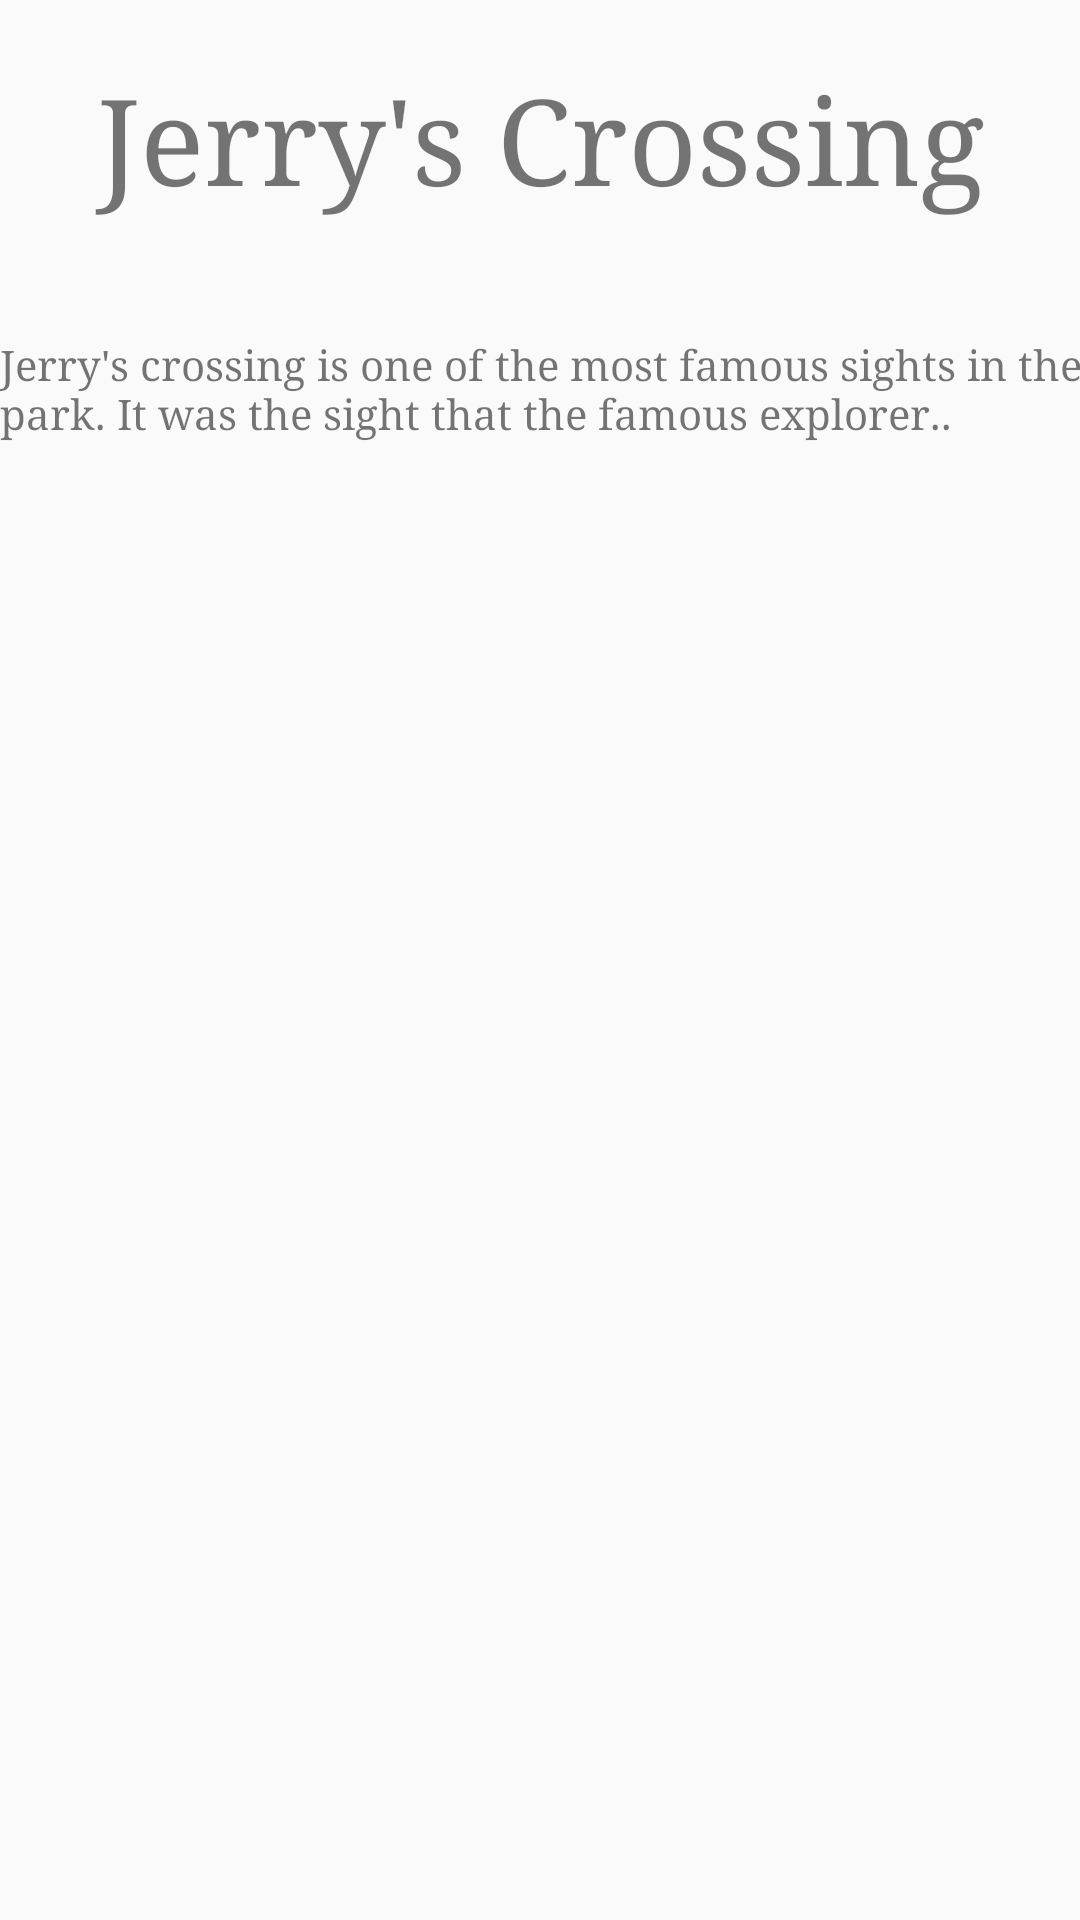

Produce the Android XML layout that renders to this screen, including the resource entries it uses.
<!-- AndroidManifest.xml: application theme AppTheme -->
<!-- res/layout/activity_sign_info.xml -->
<?xml version="1.0" encoding="utf-8"?>
<android.support.v4.widget.NestedScrollView xmlns:android="http://schemas.android.com/apk/res/android"
    xmlns:tools="http://schemas.android.com/tools"
    android:id="@+id/activity_sign_info"
    android:layout_width="match_parent"
    android:layout_height="match_parent"
    android:paddingBottom="@dimen/activity_vertical_margin"
    android:paddingLeft="@dimen/activity_horizontal_margin"
    android:paddingRight="@dimen/activity_horizontal_margin"
    android:paddingTop="@dimen/activity_vertical_margin"
    tools:context="com.p3.t04parkfieldguide.parkfieldguidehi_fiprototype.SignInfo">

    <RelativeLayout
        android:layout_width="match_parent"
        android:layout_height="match_parent">

        <TextView
            android:text="Jerry's Crossing"
            android:typeface="serif"
            android:textSize="40dp"
            android:layout_margin="20dp"
            android:gravity="center_horizontal"
            android:layout_width="match_parent"
            android:layout_height="wrap_content"
            android:id="@+id/signHeader" />

        <TextView
            android:text="@string/sign_info"
            android:typeface="serif"
            android:layout_marginTop="20dp"
            android:layout_width="match_parent"
            android:layout_height="match_parent"
            android:layout_below="@id/signHeader"/>

    </RelativeLayout>

</android.support.v4.widget.NestedScrollView>
<!-- resources referenced by this layout -->
<resources>
  <string name="sign_info">
          "Jerry's crossing is one of the most famous sights in the park. It was the sight that the famous explorer.."
      </string>
  <style name="AppTheme" parent="Theme.AppCompat.Light.DarkActionBar">
          
          <item name="colorPrimary">@color/colorPrimary</item>
          <item name="colorPrimaryDark">@color/colorPrimaryDark</item>
          <item name="colorAccent">@color/colorAccent</item>
      </style>
  <color name="colorPrimary">@android:color/holo_green_dark</color>
  <color name="colorPrimaryDark">#4b3832</color>
  <color name="colorAccent">#be9b7b</color>
</resources>
